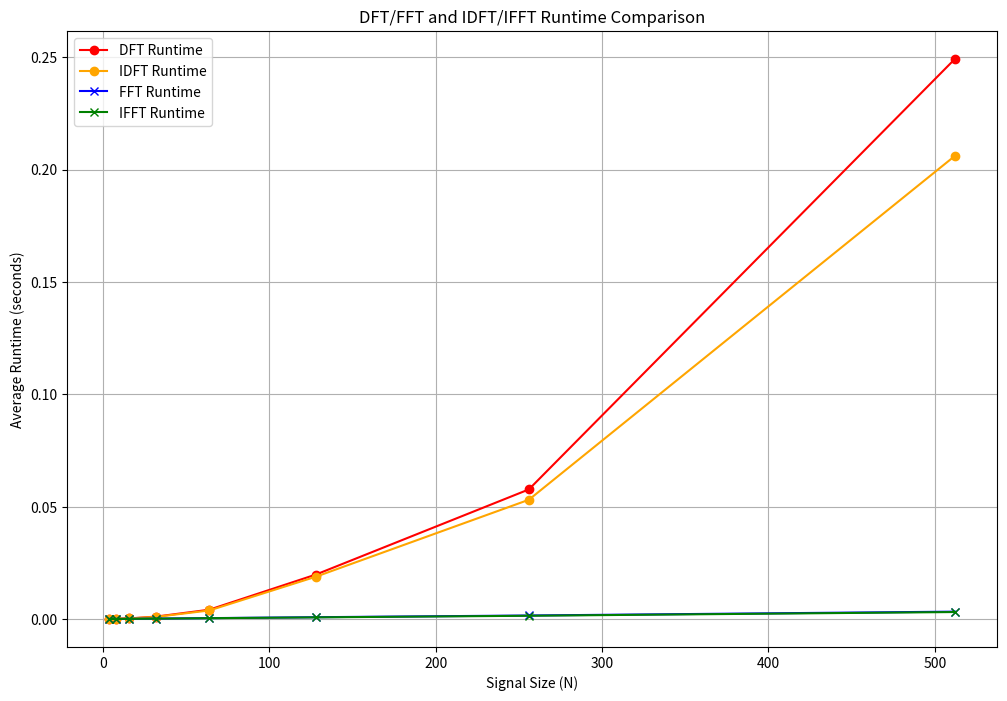

Python code for this plot:
import numpy as np
import matplotlib.pyplot as plt
import time

def DFT(signal):
    n = len(signal)
    X = np.zeros(n, dtype=complex)
    for k in range(n):
        for t in range(n):
            X[k] += signal[t] * np.exp(-2j * np.pi * k * t / n)
    return X

def IDFT(freq_signal):
    n = len(freq_signal)
    x = np.zeros(n, dtype=complex)
    for t in range(n):
        for k in range(n):
            x[t] += freq_signal[k] * np.exp(2j * np.pi * k * t / n)
    return x / n

def FFT(signal):
    n = len(signal)
    if n <= 1:
        return signal
    even = FFT(signal[0::2])
    odd = FFT(signal[1::2])
    T = [np.exp(-2j * np.pi * k / n) * odd[k] for k in range(n // 2)]
    return np.concatenate([even + T, even - T])

def IFFT(freq_signal):
    n = len(freq_signal)
    time_signal = FFT(np.conj(freq_signal))
    return np.conj(time_signal) / n

def generate_random_signal(n):
    return np.random.rand(n)

def measure_runtimes(n_values, num_trials=10):
    dft_times, idft_times = [], []
    fft_times, ifft_times = [], []
    
    for n in n_values:
        signal = generate_random_signal(n)
        freq_signal = np.random.rand(n) + 1j * np.random.rand(n)
        
        # Measure DFT runtime
        dft_start = time.time()
        for _ in range(num_trials):
            DFT(signal)
        dft_end = time.time()
        dft_times.append((dft_end - dft_start) / num_trials)
        
        # Measure IDFT runtime
        idft_start = time.time()
        for _ in range(num_trials):
            IDFT(freq_signal)
        idft_end = time.time()
        idft_times.append((idft_end - idft_start) / num_trials)
        
        # Measure FFT runtime
        fft_start = time.time()
        for _ in range(num_trials):
            FFT(signal)
        fft_end = time.time()
        fft_times.append((fft_end - fft_start) / num_trials)
        
        # Measure IFFT runtime
        ifft_start = time.time()
        for _ in range(num_trials):
            IFFT(freq_signal)
        ifft_end = time.time()
        ifft_times.append((ifft_end - ifft_start) / num_trials)
    
    return dft_times, idft_times, fft_times, ifft_times

def main():
    n_values = [2**k for k in range(2, 10)] 
    dft_times, idft_times, fft_times, ifft_times = measure_runtimes(n_values)

    # Plot Runtime Comparisons
    plt.figure(figsize=(12, 8))
    plt.plot(n_values, dft_times, label="DFT Runtime", marker='o', color='red')
    plt.plot(n_values, idft_times, label="IDFT Runtime", marker='o', color='orange')
    plt.plot(n_values, fft_times, label="FFT Runtime", marker='x', color='blue')
    plt.plot(n_values, ifft_times, label="IFFT Runtime", marker='x', color='green')
    plt.xlabel("Signal Size (N)")
    plt.ylabel("Average Runtime (seconds)")
    plt.title("DFT/FFT and IDFT/IFFT Runtime Comparison")
    plt.legend()
    plt.grid()
    plt.show()

main()